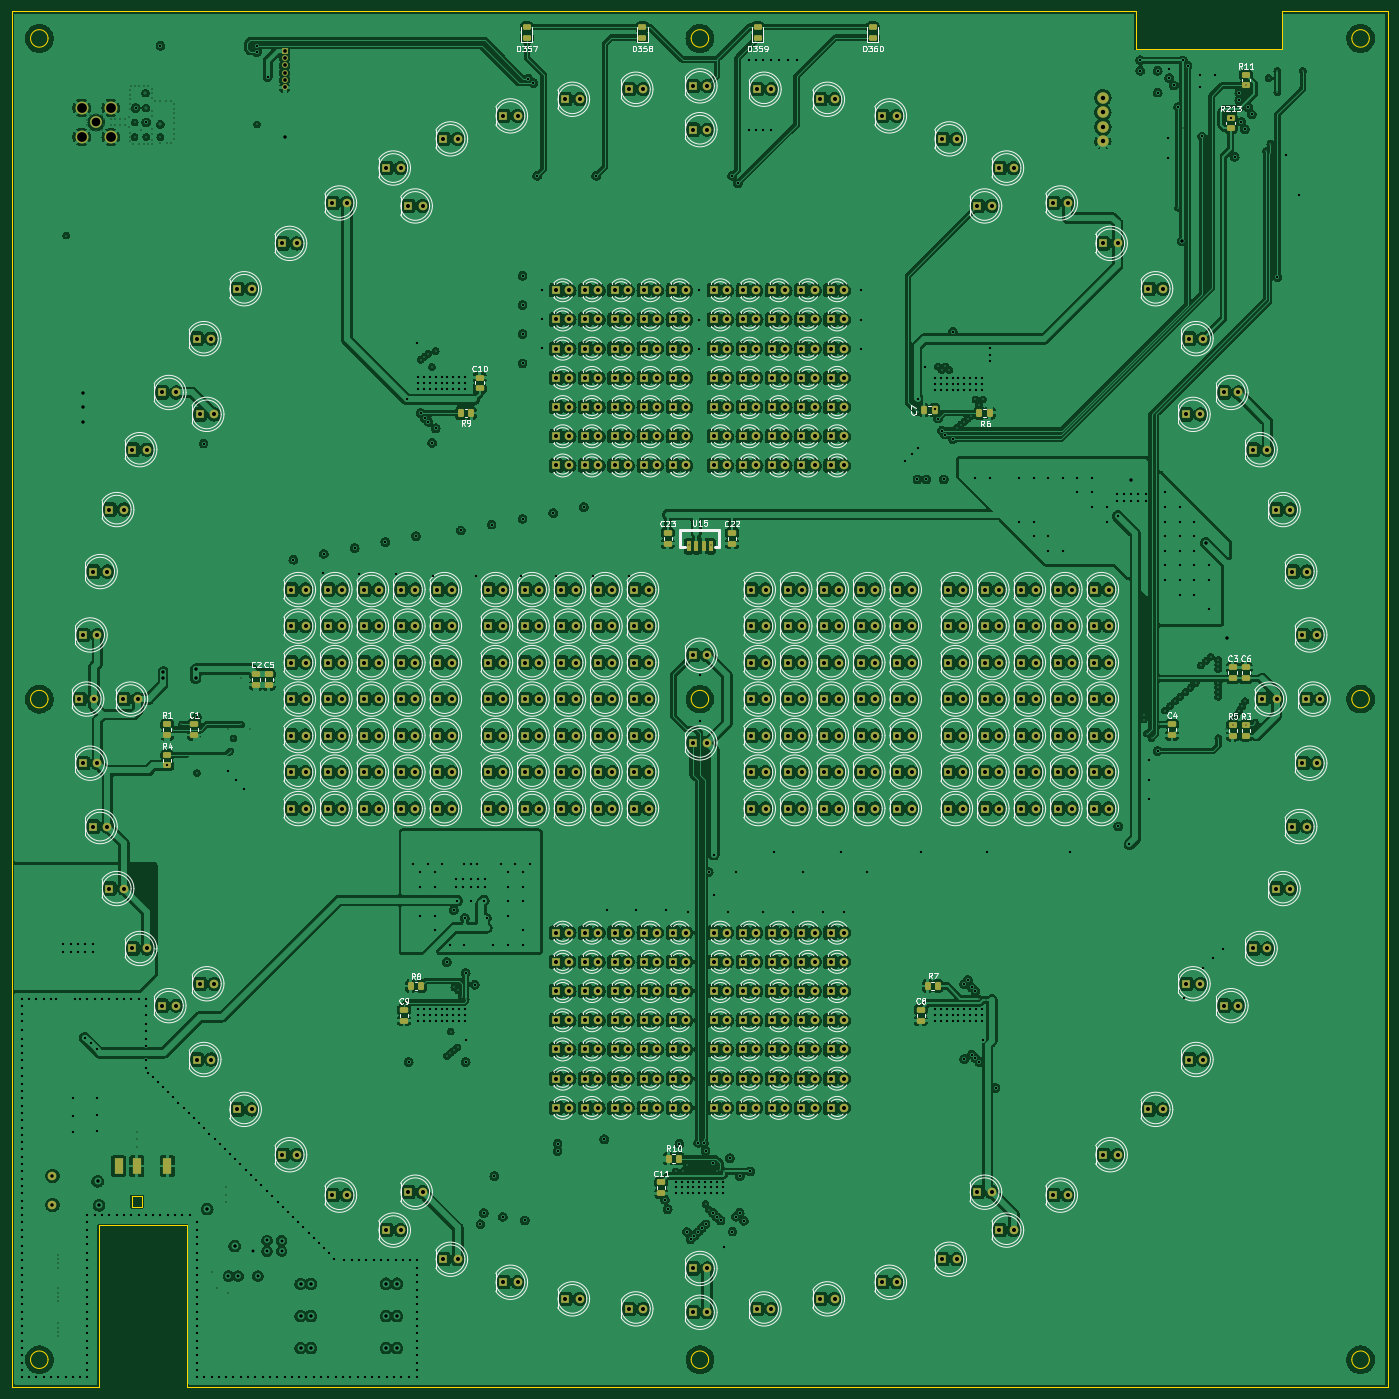
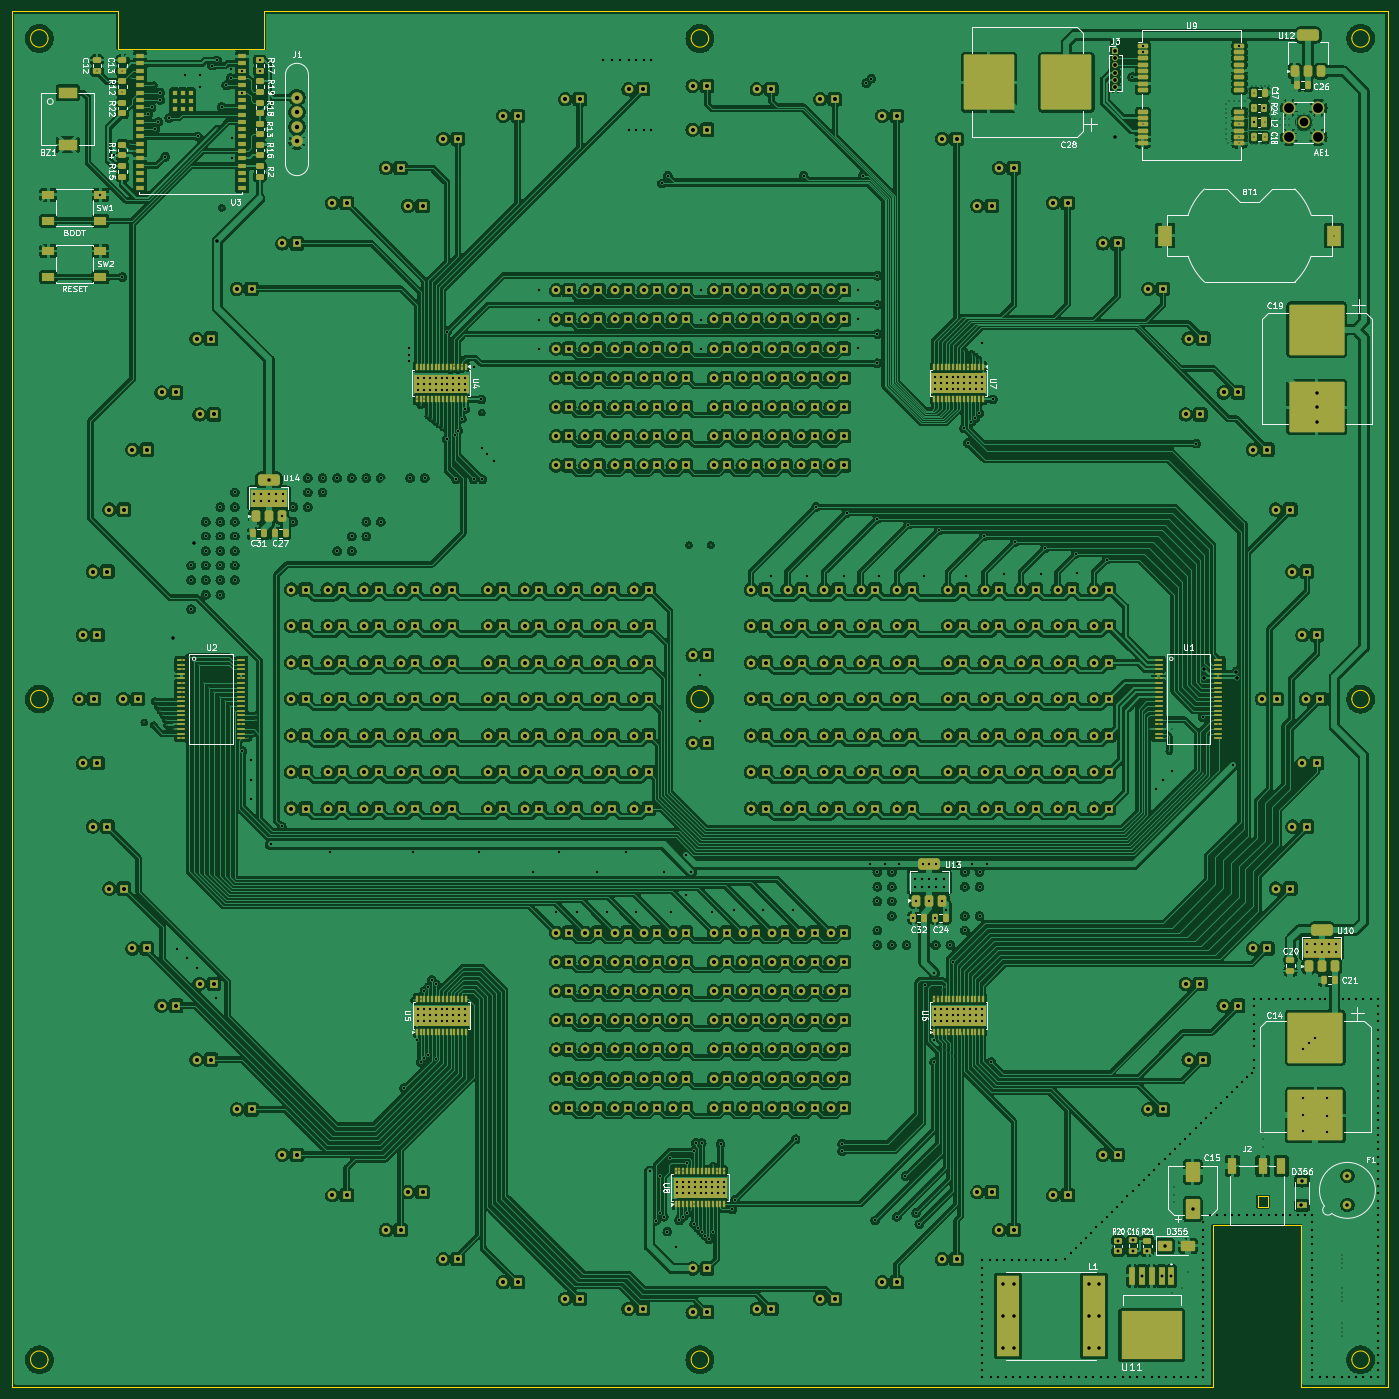
Circuit board: 13 layer files. Board 239.5 x 239.5 mm.
- bottom_copper: broadcast_clock-B_Cu.gbr (1525377 bytes)
- bottom_mask: broadcast_clock-B_Mask.gbr (44793 bytes)
- paste: broadcast_clock-B_Paste.gbr (13800 bytes)
- bottom_silk: broadcast_clock-B_Silkscreen.gbr (100006 bytes)
- outline: broadcast_clock-Edge_Cuts.gbr (2737 bytes)
- top_copper: broadcast_clock-F_Cu.gbr (1455556 bytes)
- top_mask: broadcast_clock-F_Mask.gbr (33138 bytes)
- paste: broadcast_clock-F_Paste.gbr (4056 bytes)
- top_silk: broadcast_clock-F_Silkscreen.gbr (196982 bytes)
- inner_copper: broadcast_clock-In1_Cu.gbr (200989 bytes)
- inner_copper: broadcast_clock-In2_Cu.gbr (220124 bytes)
- drill: broadcast_clock-NPTH.drl (269 bytes)
- drill: broadcast_clock-PTH.drl (22859 bytes)

=== bottom_copper: broadcast_clock-B_Cu.gbr (1525377 bytes, source omitted) ===
=== bottom_mask: broadcast_clock-B_Mask.gbr (44793 bytes, source omitted) ===
=== paste: broadcast_clock-B_Paste.gbr (13800 bytes, source omitted) ===
=== bottom_silk: broadcast_clock-B_Silkscreen.gbr (100006 bytes, source omitted) ===
=== outline: broadcast_clock-Edge_Cuts.gbr ===
%TF.GenerationSoftware,KiCad,Pcbnew,8.0.2-1*%
%TF.CreationDate,2024-06-04T17:42:53+02:00*%
%TF.ProjectId,broadcast_clock,62726f61-6463-4617-9374-5f636c6f636b,rev?*%
%TF.SameCoordinates,Original*%
%TF.FileFunction,Profile,NP*%
%FSLAX46Y46*%
G04 Gerber Fmt 4.6, Leading zero omitted, Abs format (unit mm)*
G04 Created by KiCad (PCBNEW 8.0.2-1) date 2024-06-04 17:42:53*
%MOMM*%
%LPD*%
G01*
G04 APERTURE LIST*
%TA.AperFunction,Profile*%
%ADD10C,0.250000*%
%TD*%
%TA.AperFunction,Profile*%
%ADD11C,0.050000*%
%TD*%
G04 APERTURE END LIST*
D10*
X261874000Y-145415000D02*
G75*
G02*
X258826000Y-145415000I-1524000J0D01*
G01*
X258826000Y-145415000D02*
G75*
G02*
X261874000Y-145415000I1524000J0D01*
G01*
X221234000Y-25654000D02*
X25654000Y-25654000D01*
X261874000Y-260350000D02*
G75*
G02*
X258826000Y-260350000I-1524000J0D01*
G01*
X258826000Y-260350000D02*
G75*
G02*
X261874000Y-260350000I1524000J0D01*
G01*
X265176000Y-265176000D02*
X265176000Y-25654000D01*
X25654000Y-265176000D02*
X40894000Y-265176000D01*
X32004000Y-30480000D02*
G75*
G02*
X28956000Y-30480000I-1524000J0D01*
G01*
X28956000Y-30480000D02*
G75*
G02*
X32004000Y-30480000I1524000J0D01*
G01*
X246634000Y-32258000D02*
X246634000Y-25654000D01*
X56134000Y-265176000D02*
X265176000Y-265176000D01*
X56134000Y-236982000D02*
X56134000Y-265176000D01*
X261874000Y-30480000D02*
G75*
G02*
X258826000Y-30480000I-1524000J0D01*
G01*
X258826000Y-30480000D02*
G75*
G02*
X261874000Y-30480000I1524000J0D01*
G01*
X221234000Y-25654000D02*
X221234000Y-32258000D01*
X221234000Y-32258000D02*
X246634000Y-32258000D01*
X40894000Y-265176000D02*
X40894000Y-236982000D01*
X146939000Y-260350000D02*
G75*
G02*
X143891000Y-260350000I-1524000J0D01*
G01*
X143891000Y-260350000D02*
G75*
G02*
X146939000Y-260350000I1524000J0D01*
G01*
X146939000Y-30480000D02*
G75*
G02*
X143891000Y-30480000I-1524000J0D01*
G01*
X143891000Y-30480000D02*
G75*
G02*
X146939000Y-30480000I1524000J0D01*
G01*
X246634000Y-25654000D02*
X265176000Y-25654000D01*
X25654000Y-25654000D02*
X25654000Y-265176000D01*
X146939000Y-145415000D02*
G75*
G02*
X143891000Y-145415000I-1524000J0D01*
G01*
X143891000Y-145415000D02*
G75*
G02*
X146939000Y-145415000I1524000J0D01*
G01*
X32004000Y-145415000D02*
G75*
G02*
X28956000Y-145415000I-1524000J0D01*
G01*
X28956000Y-145415000D02*
G75*
G02*
X32004000Y-145415000I1524000J0D01*
G01*
X32004000Y-260350000D02*
G75*
G02*
X28956000Y-260350000I-1524000J0D01*
G01*
X28956000Y-260350000D02*
G75*
G02*
X32004000Y-260350000I1524000J0D01*
G01*
X40894000Y-236982000D02*
X56134000Y-236982000D01*
D11*
%TO.C,J2*%
X46564000Y-231946500D02*
X46564000Y-233746500D01*
X48364000Y-231946500D02*
X46564000Y-231946500D01*
X48364000Y-231946500D02*
X48364000Y-233746500D01*
X48364000Y-233746500D02*
X46564000Y-233746500D01*
%TD*%
M02*

=== top_copper: broadcast_clock-F_Cu.gbr (1455556 bytes, source omitted) ===
=== top_mask: broadcast_clock-F_Mask.gbr (33138 bytes, source omitted) ===
=== paste: broadcast_clock-F_Paste.gbr ===
%TF.GenerationSoftware,KiCad,Pcbnew,8.0.2-1*%
%TF.CreationDate,2024-06-04T17:42:53+02:00*%
%TF.ProjectId,broadcast_clock,62726f61-6463-4617-9374-5f636c6f636b,rev?*%
%TF.SameCoordinates,Original*%
%TF.FileFunction,Paste,Top*%
%TF.FilePolarity,Positive*%
%FSLAX46Y46*%
G04 Gerber Fmt 4.6, Leading zero omitted, Abs format (unit mm)*
G04 Created by KiCad (PCBNEW 8.0.2-1) date 2024-06-04 17:42:53*
%MOMM*%
%LPD*%
G01*
G04 APERTURE LIST*
G04 Aperture macros list*
%AMRoundRect*
0 Rectangle with rounded corners*
0 $1 Rounding radius*
0 $2 $3 $4 $5 $6 $7 $8 $9 X,Y pos of 4 corners*
0 Add a 4 corners polygon primitive as box body*
4,1,4,$2,$3,$4,$5,$6,$7,$8,$9,$2,$3,0*
0 Add four circle primitives for the rounded corners*
1,1,$1+$1,$2,$3*
1,1,$1+$1,$4,$5*
1,1,$1+$1,$6,$7*
1,1,$1+$1,$8,$9*
0 Add four rect primitives between the rounded corners*
20,1,$1+$1,$2,$3,$4,$5,0*
20,1,$1+$1,$4,$5,$6,$7,0*
20,1,$1+$1,$6,$7,$8,$9,0*
20,1,$1+$1,$8,$9,$2,$3,0*%
G04 Aperture macros list end*
%ADD10RoundRect,0.250000X0.450000X-0.262500X0.450000X0.262500X-0.450000X0.262500X-0.450000X-0.262500X0*%
%ADD11RoundRect,0.250000X-0.475000X0.250000X-0.475000X-0.250000X0.475000X-0.250000X0.475000X0.250000X0*%
%ADD12RoundRect,0.250000X-0.450000X0.262500X-0.450000X-0.262500X0.450000X-0.262500X0.450000X0.262500X0*%
%ADD13RoundRect,0.250000X0.262500X0.450000X-0.262500X0.450000X-0.262500X-0.450000X0.262500X-0.450000X0*%
%ADD14RoundRect,0.243750X0.456250X-0.243750X0.456250X0.243750X-0.456250X0.243750X-0.456250X-0.243750X0*%
%ADD15RoundRect,0.250000X0.250000X0.475000X-0.250000X0.475000X-0.250000X-0.475000X0.250000X-0.475000X0*%
%ADD16RoundRect,0.250000X0.475000X-0.250000X0.475000X0.250000X-0.475000X0.250000X-0.475000X-0.250000X0*%
%ADD17RoundRect,0.250000X-0.262500X-0.450000X0.262500X-0.450000X0.262500X0.450000X-0.262500X0.450000X0*%
%ADD18R,0.700000X1.900000*%
G04 APERTURE END LIST*
D10*
%TO.C,R3*%
X240411000Y-151788500D03*
X240411000Y-149963500D03*
%TD*%
D11*
%TO.C,C2*%
X68199000Y-141036000D03*
X68199000Y-142936000D03*
%TD*%
D12*
%TO.C,R5*%
X238125000Y-149963500D03*
X238125000Y-151788500D03*
%TD*%
D10*
%TO.C,R213*%
X237744000Y-46124500D03*
X237744000Y-44299500D03*
%TD*%
D13*
%TO.C,R7*%
X186840500Y-195326000D03*
X185015500Y-195326000D03*
%TD*%
D12*
%TO.C,R11*%
X240411000Y-36806500D03*
X240411000Y-38631500D03*
%TD*%
D11*
%TO.C,C8*%
X183845200Y-199456000D03*
X183845200Y-201356000D03*
%TD*%
D13*
%TO.C,R10*%
X141780900Y-225348800D03*
X139955900Y-225348800D03*
%TD*%
D14*
%TO.C,D358*%
X135381125Y-30351376D03*
X135381125Y-28476376D03*
%TD*%
D15*
%TO.C,C7*%
X186243000Y-95123000D03*
X184343000Y-95123000D03*
%TD*%
D12*
%TO.C,R1*%
X52730400Y-149811100D03*
X52730400Y-151636100D03*
%TD*%
D11*
%TO.C,C23*%
X139815000Y-116465000D03*
X139815000Y-118365000D03*
%TD*%
D16*
%TO.C,C1*%
X57404000Y-151673600D03*
X57404000Y-149773600D03*
%TD*%
D13*
%TO.C,R8*%
X96924500Y-195326000D03*
X95099500Y-195326000D03*
%TD*%
D16*
%TO.C,C10*%
X107086400Y-91374000D03*
X107086400Y-89474000D03*
%TD*%
D10*
%TO.C,R4*%
X52730400Y-156970100D03*
X52730400Y-155145100D03*
%TD*%
D16*
%TO.C,C6*%
X240385600Y-141818400D03*
X240385600Y-139918400D03*
%TD*%
D11*
%TO.C,C11*%
X138684000Y-229478800D03*
X138684000Y-231378800D03*
%TD*%
D14*
%TO.C,D357*%
X115315125Y-30351376D03*
X115315125Y-28476376D03*
%TD*%
D16*
%TO.C,C4*%
X227533200Y-151724400D03*
X227533200Y-149824400D03*
%TD*%
D14*
%TO.C,D359*%
X155447125Y-30351376D03*
X155447125Y-28476376D03*
%TD*%
D17*
%TO.C,R9*%
X103786300Y-95656400D03*
X105611300Y-95656400D03*
%TD*%
D11*
%TO.C,C22*%
X151015000Y-116465000D03*
X151015000Y-118365000D03*
%TD*%
D16*
%TO.C,C3*%
X238099600Y-141818400D03*
X238099600Y-139918400D03*
%TD*%
D17*
%TO.C,R6*%
X194032500Y-95631000D03*
X195857500Y-95631000D03*
%TD*%
D11*
%TO.C,C9*%
X93929200Y-199456000D03*
X93929200Y-201356000D03*
%TD*%
D14*
%TO.C,D360*%
X175513125Y-30351376D03*
X175513125Y-28476376D03*
%TD*%
D11*
%TO.C,C5*%
X70408800Y-141036000D03*
X70408800Y-142936000D03*
%TD*%
D18*
%TO.C,U15*%
X143510000Y-118814000D03*
X144780000Y-118814000D03*
X146050000Y-118814000D03*
X147320000Y-118814000D03*
%TD*%
M02*

=== top_silk: broadcast_clock-F_Silkscreen.gbr (196982 bytes, source omitted) ===
=== inner_copper: broadcast_clock-In1_Cu.gbr (200989 bytes, source omitted) ===
=== inner_copper: broadcast_clock-In2_Cu.gbr (220124 bytes, source omitted) ===
=== drill: broadcast_clock-NPTH.drl ===
M48
; DRILL file {KiCad 8.0.2-1} date 2024-06-04T17:42:42+0200
; FORMAT={-:-/ absolute / inch / decimal}
; #@! TF.CreationDate,2024-06-04T17:42:42+02:00
; #@! TF.GenerationSoftware,Kicad,Pcbnew,8.0.2-1
; #@! TF.FileFunction,NonPlated,1,4,NPTH
FMAT,2
INCH
%
G90
G05
M30

=== drill: broadcast_clock-PTH.drl (22859 bytes, source omitted) ===
